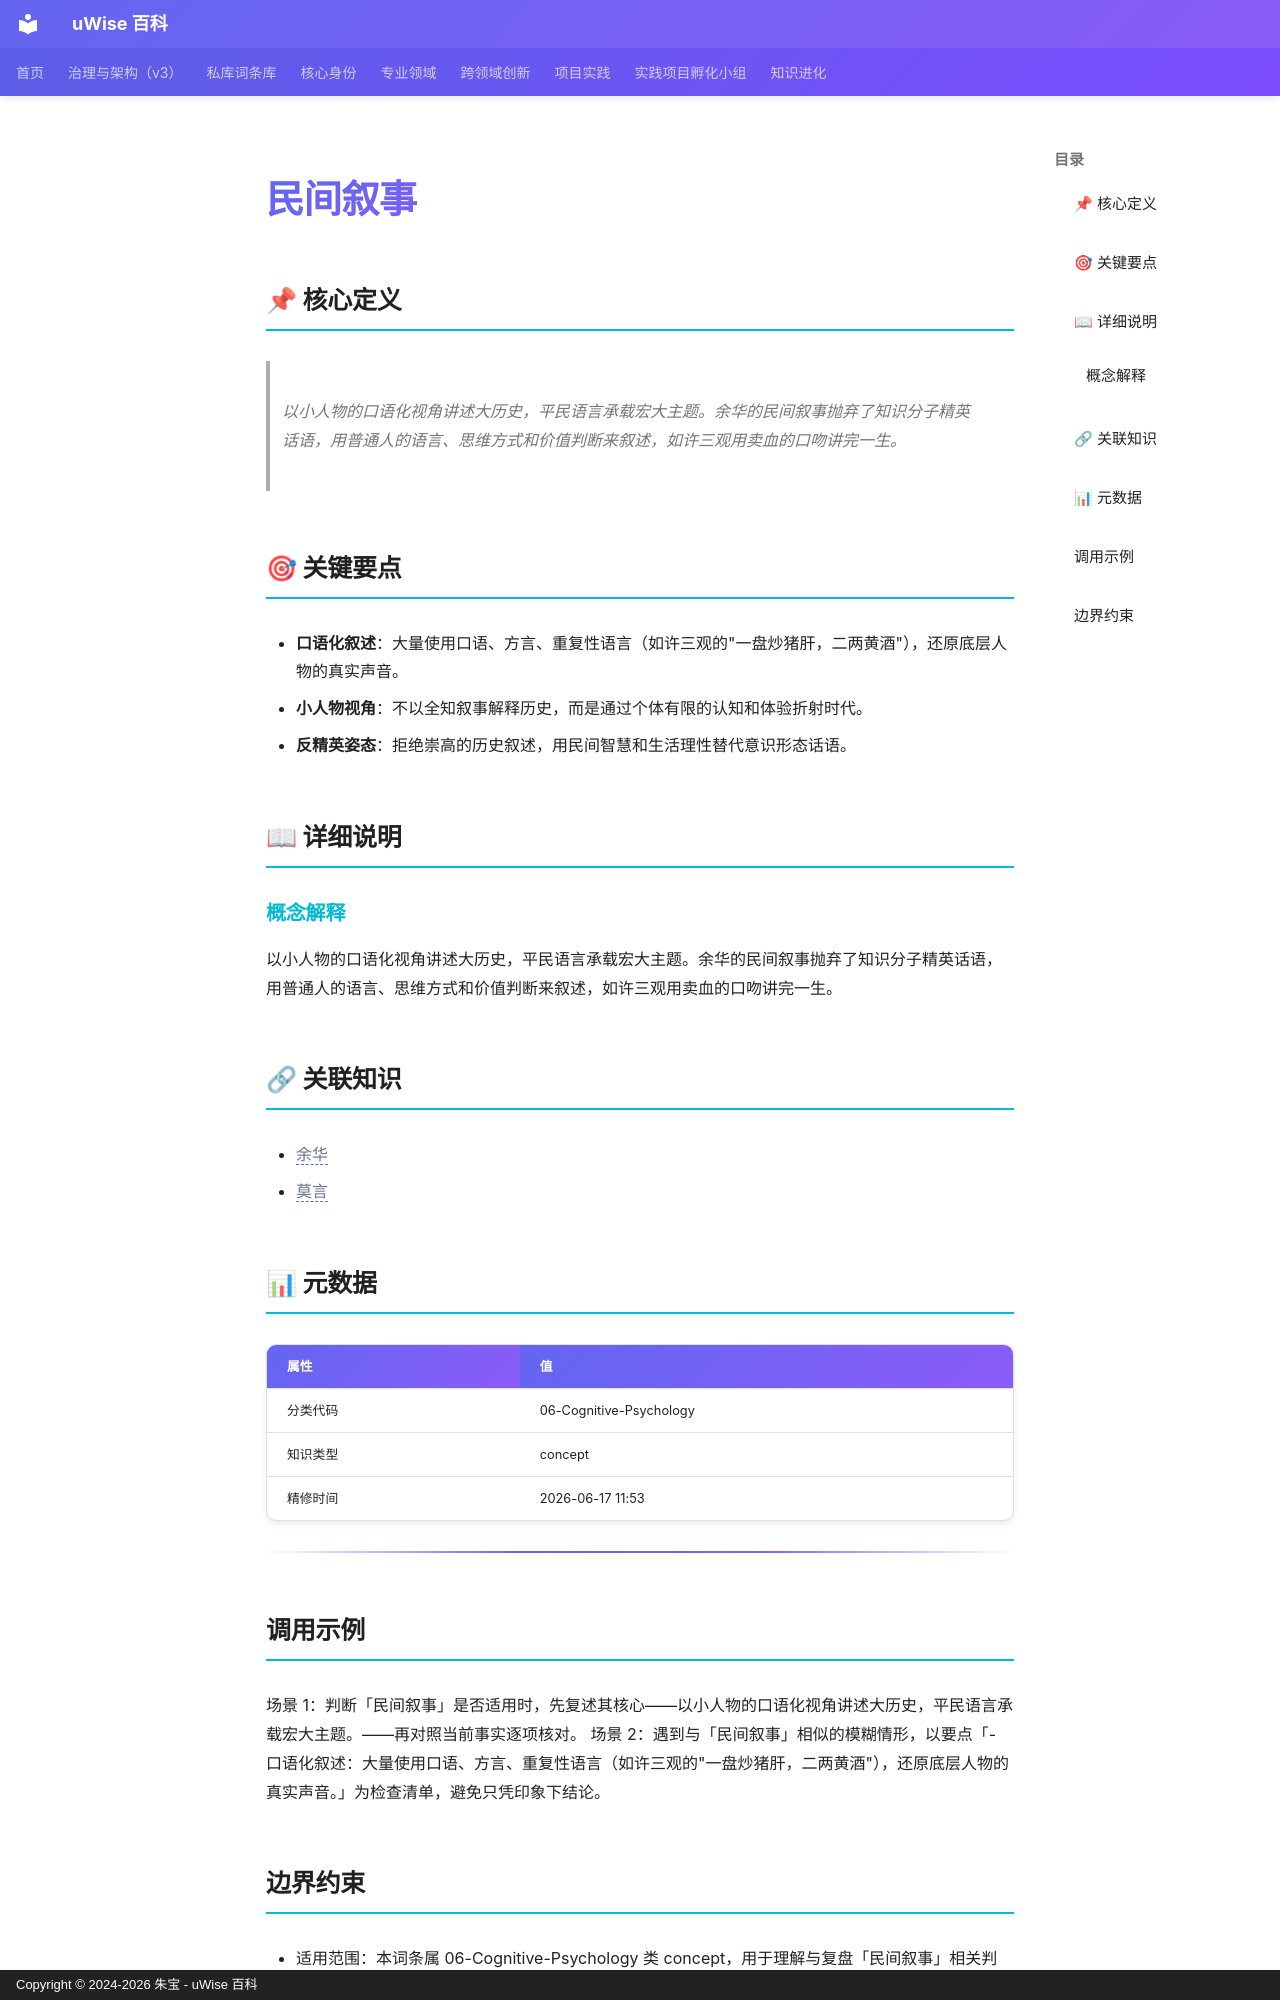

repository: zhubao315/uWise · page: vault-encyclopedia/md-b24111bf/index.html · generator: mkdocs · copyright: Copyright © 2024-2026 朱宝 - uWise 百科

---
title: "民间叙事"
description: "以小人物的口语化视角讲述大历史，平民语言承载宏大主题。余华的民间叙事抛弃了知识分子精英话语，用普通人的语言、思维方式和价值判断来叙述，如许三观用卖血的口吻讲完一生。"
---

# 民间叙事

## 📌 核心定义

> 以小人物的口语化视角讲述大历史，平民语言承载宏大主题。余华的民间叙事抛弃了知识分子精英话语，用普通人的语言、思维方式和价值判断来叙述，如许三观用卖血的口吻讲完一生。

## 🎯 关键要点

- **口语化叙述**：大量使用口语、方言、重复性语言（如许三观的"一盘炒猪肝，二两黄酒"），还原底层人物的真实声音。
- **小人物视角**：不以全知叙事解释历史，而是通过个体有限的认知和体验折射时代。
- **反精英姿态**：拒绝崇高的历史叙述，用民间智慧和生活理性替代意识形态话语。

## 📖 详细说明

### 概念解释
以小人物的口语化视角讲述大历史，平民语言承载宏大主题。余华的民间叙事抛弃了知识分子精英话语，用普通人的语言、思维方式和价值判断来叙述，如许三观用卖血的口吻讲完一生。


## 🔗 关联知识

- <span class="uw-unresolved" data-target="余华" title="未解析的双链目标：余华">余华</span>
- <span class="uw-unresolved" data-target="莫言" title="未解析的双链目标：莫言">莫言</span>

## 📊 元数据

| 属性 | 值 |
|------|-----|
| 分类代码 | 06-Cognitive-Psychology |
| 知识类型 | concept |
| 精修时间 | 2026-06-17 11:53 |

---

## 调用示例

场景 1：判断「民间叙事」是否适用时，先复述其核心——以小人物的口语化视角讲述大历史，平民语言承载宏大主题。——再对照当前事实逐项核对。
场景 2：遇到与「民间叙事」相似的模糊情形，以要点「- 口语化叙述：大量使用口语、方言、重复性语言（如许三观的"一盘炒猪肝，二两黄酒"），还原底层人物的真实声音。」为检查清单，避免只凭印象下结论。
